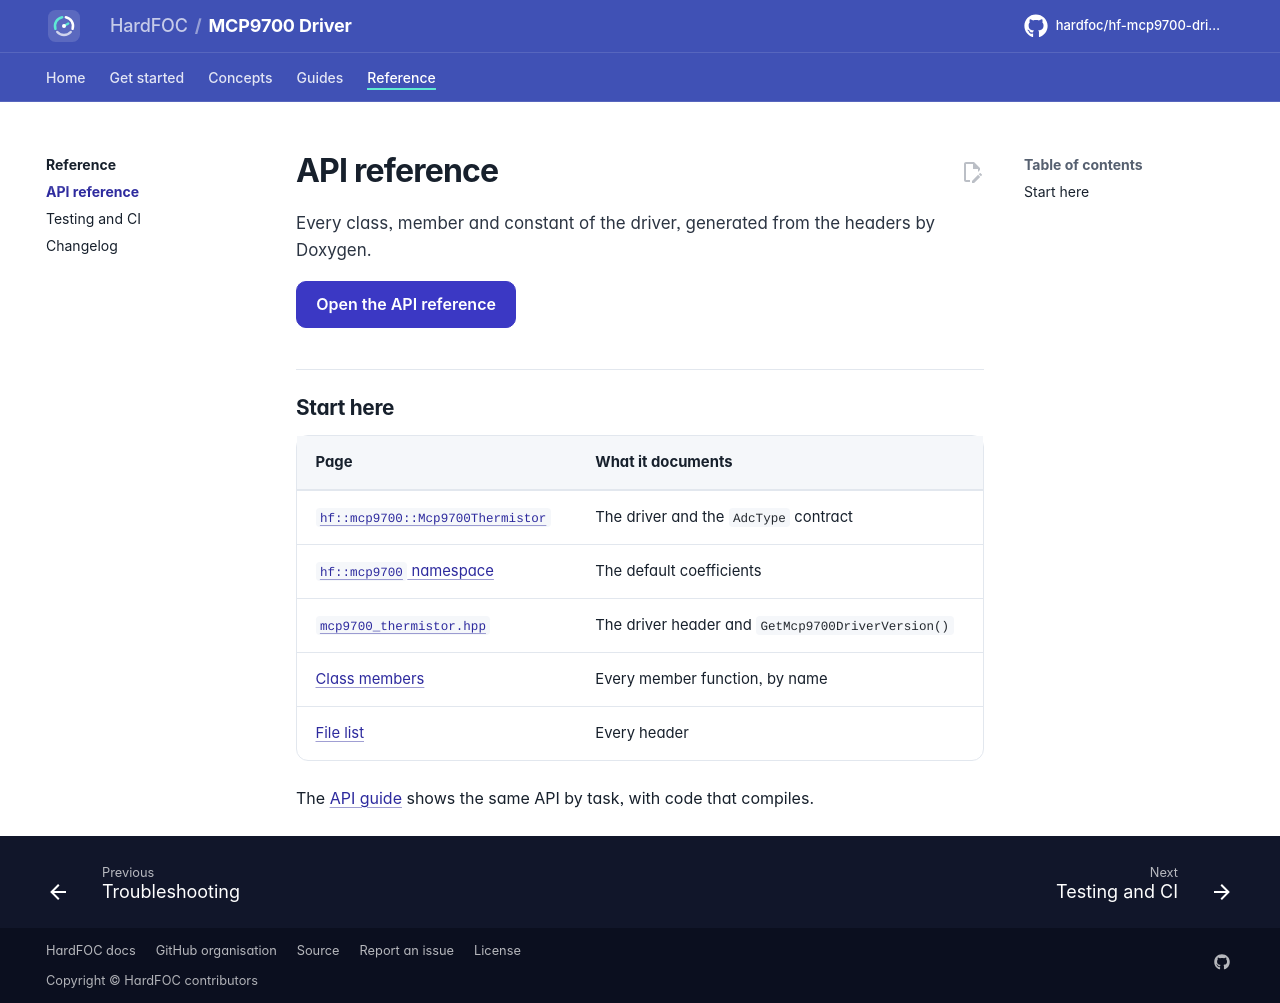

repository: hardfoc/hf-mcp9700-driver · page: dev/api-reference/index.html · generator: mkdocs

# API reference

Every class, member and constant of the driver, generated from the headers by Doxygen.

[Open the API reference](api/index.html){ .md-button .md-button--primary }

## Start here

| Page | What it documents |
| --- | --- |
| [`hf::mcp9700::Mcp9700Thermistor`](api/classhf_1_1mcp9700_1_1_mcp9700_thermistor.html) | The driver and the `AdcType` contract |
| [`hf::mcp9700` namespace](api/namespacehf_1_1mcp9700.html) | The default coefficients |
| [`mcp9700_thermistor.hpp`](api/mcp9700__thermistor_8hpp.html) | The driver header and `GetMcp9700DriverVersion()` |
| [Class members](api/functions.html) | Every member function, by name |
| [File list](api/files.html) | Every header |

The [API guide](api-guide.md) shows the same API by task, with code that compiles.
